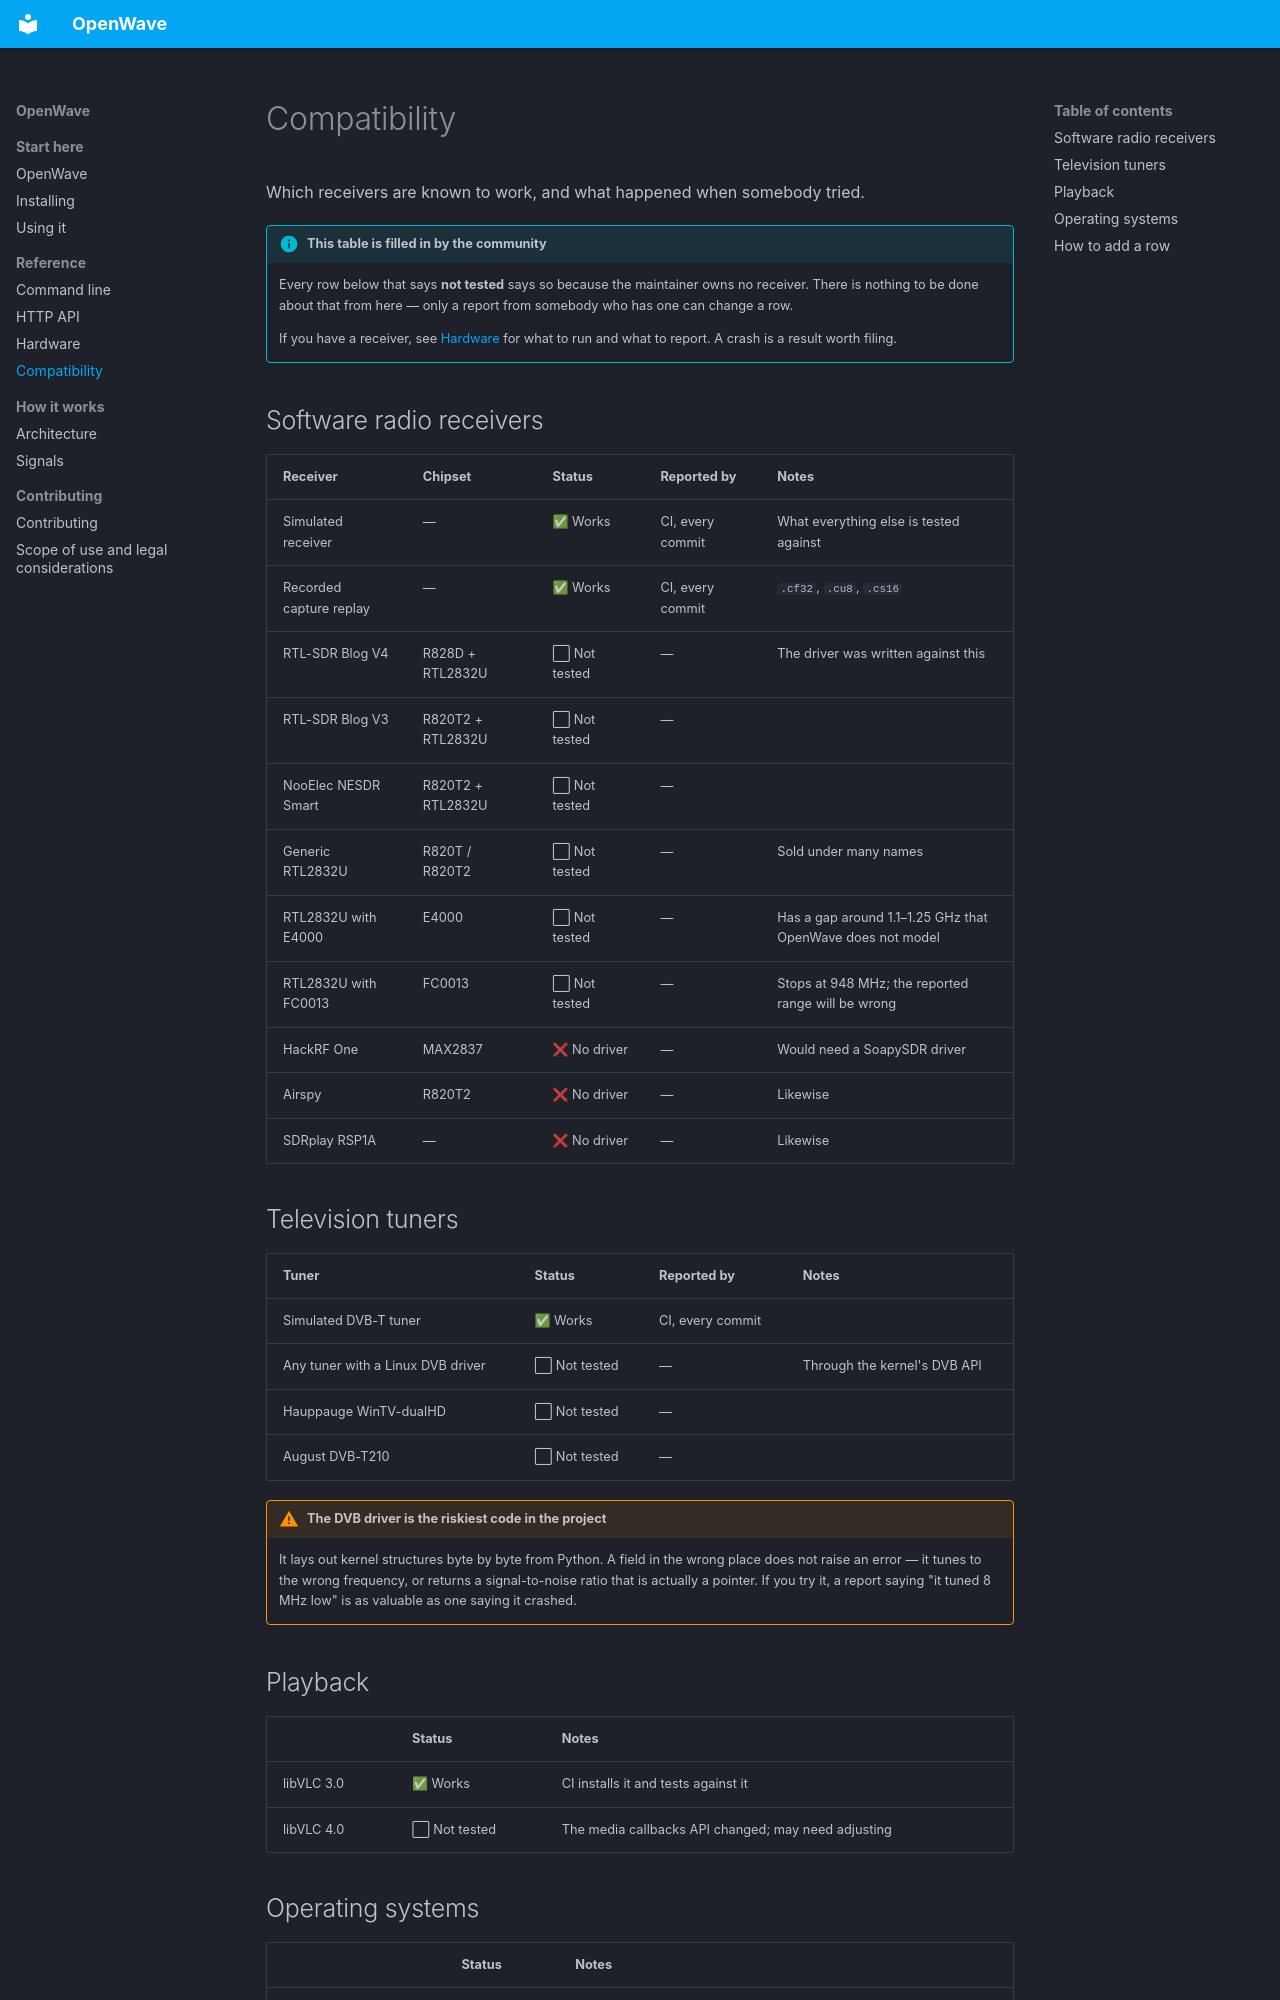

repository: Mxlione/Openwave · page: compatibility/index.html · generator: mkdocs

# Compatibility

Which receivers are known to work, and what happened when somebody tried.

!!! info "This table is filled in by the community"

    Every row below that says **not tested** says so because the maintainer owns no receiver.
    There is nothing to be done about that from here — only a report from somebody who has one
    can change a row.

    If you have a receiver, see [Hardware](hardware.md) for what to run and what to report. A
    crash is a result worth filing.

## Software radio receivers

| Receiver | Chipset | Status | Reported by | Notes |
|---|---|---|---|---|
| Simulated receiver | — | ✅ Works | CI, every commit | What everything else is tested against |
| Recorded capture replay | — | ✅ Works | CI, every commit | `.cf32`, `.cu8`, `.cs16` |
| RTL-SDR Blog V4 | R828D + RTL2832U | ⬜ Not tested | — | The driver was written against this |
| RTL-SDR Blog V3 | R820T2 + RTL2832U | ⬜ Not tested | — | |
| NooElec NESDR Smart | R820T2 + RTL2832U | ⬜ Not tested | — | |
| Generic RTL2832U | R820T / R820T2 | ⬜ Not tested | — | Sold under many names |
| RTL2832U with E4000 | E4000 | ⬜ Not tested | — | Has a gap around 1.1–1.25 GHz that OpenWave does not model |
| RTL2832U with FC0013 | FC0013 | ⬜ Not tested | — | Stops at 948 MHz; the reported range will be wrong |
| HackRF One | MAX2837 | ❌ No driver | — | Would need a SoapySDR driver |
| Airspy | R820T2 | ❌ No driver | — | Likewise |
| SDRplay RSP1A | — | ❌ No driver | — | Likewise |

## Television tuners

| Tuner | Status | Reported by | Notes |
|---|---|---|---|
| Simulated DVB-T tuner | ✅ Works | CI, every commit | |
| Any tuner with a Linux DVB driver | ⬜ Not tested | — | Through the kernel's DVB API |
| Hauppauge WinTV-dualHD | ⬜ Not tested | — | |
| August DVB-T210 | ⬜ Not tested | — | |

!!! warning "The DVB driver is the riskiest code in the project"

    It lays out kernel structures byte by byte from Python. A field in the wrong place does not
    raise an error — it tunes to the wrong frequency, or returns a signal-to-noise ratio that is
    actually a pointer. If you try it, a report saying "it tuned 8 MHz low" is as valuable as one
    saying it crashed.

## Playback

| | Status | Notes |
|---|---|---|
| libVLC 3.0 | ✅ Works | CI installs it and tests against it |
| libVLC 4.0 | ⬜ Not tested | The media callbacks API changed; may need adjusting |
